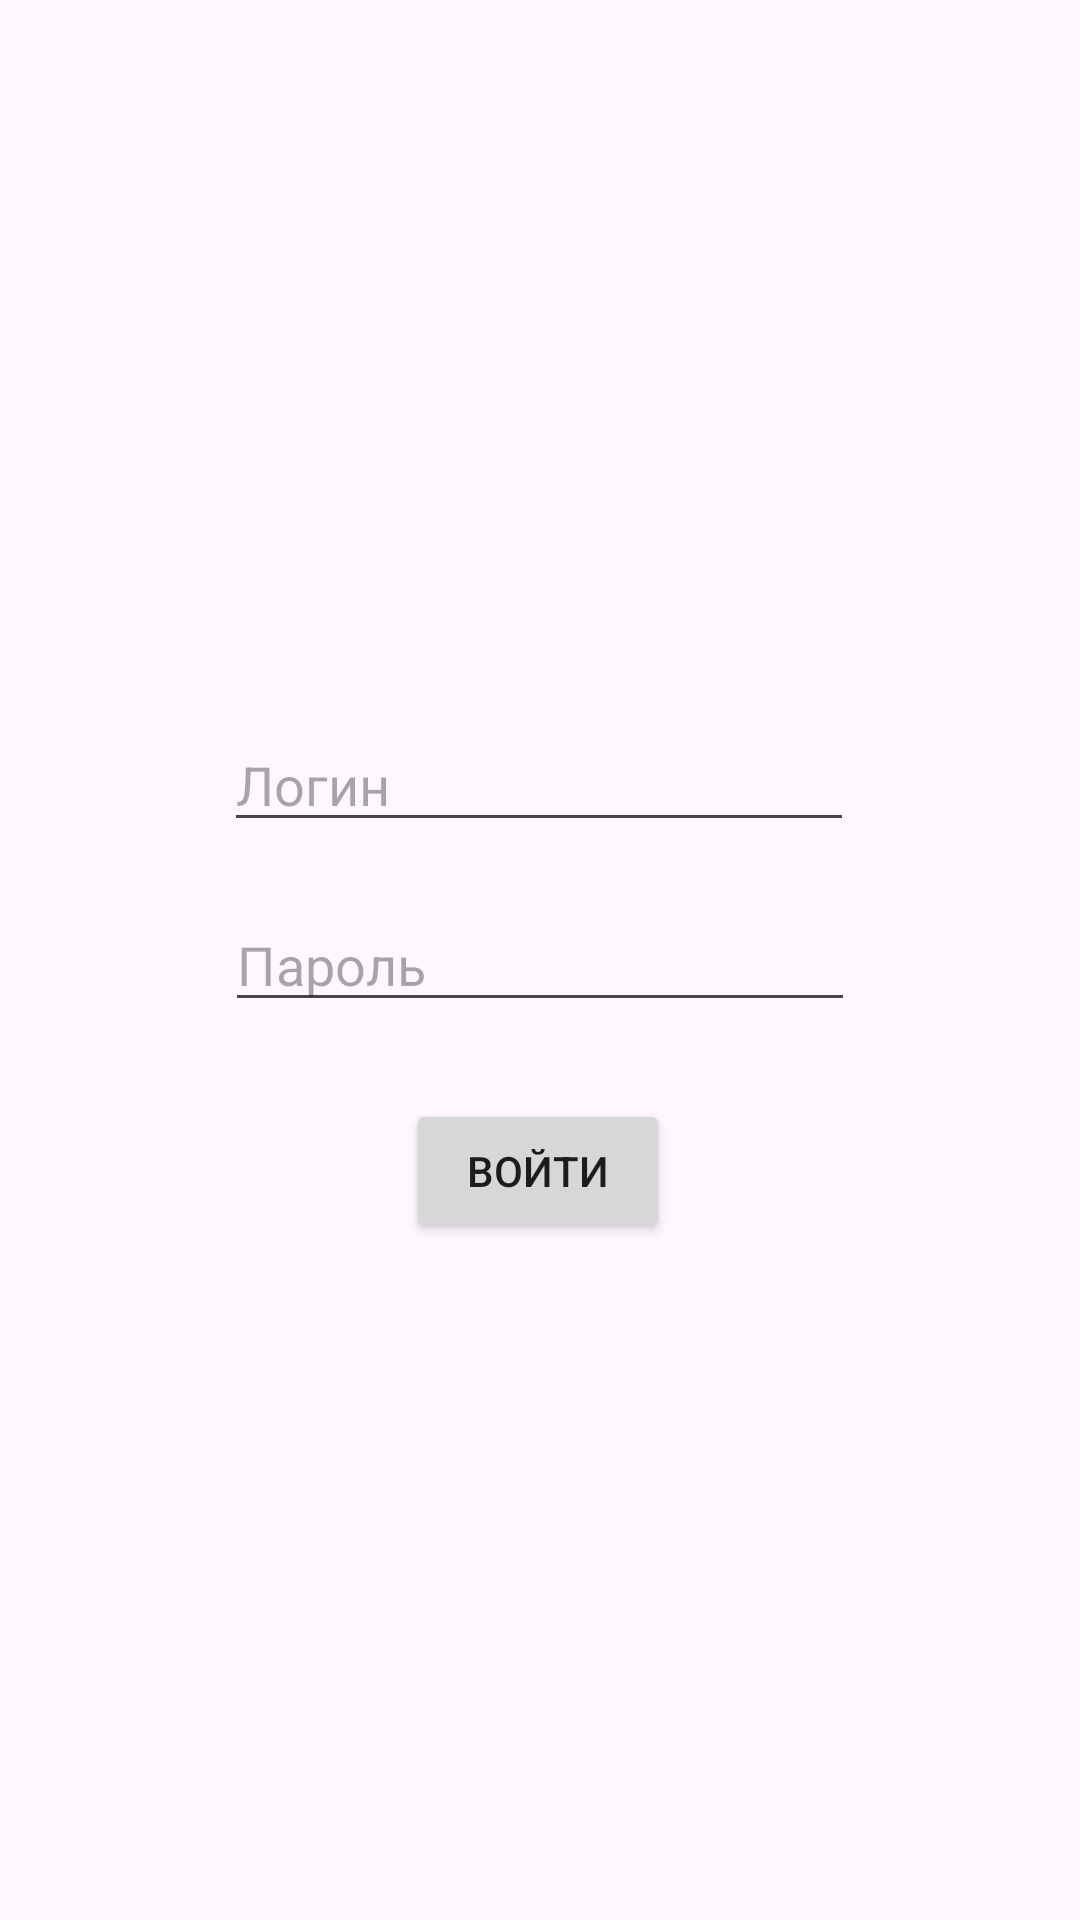

Here is an Android app screen rendered from its layout file. Give the layout XML and the strings, colors and styles it references.
<!-- AndroidManifest.xml: application theme Theme.Zayavki_mobile -->
<!-- res/layout/activity_main.xml -->
<?xml version="1.0" encoding="utf-8"?>
<androidx.constraintlayout.widget.ConstraintLayout xmlns:android="http://schemas.android.com/apk/res/android"
    xmlns:app="http://schemas.android.com/apk/res-auto"
    xmlns:tools="http://schemas.android.com/tools"
    android:id="@+id/main"
    android:layout_width="match_parent"
    android:layout_height="match_parent"
    tools:context=".MainActivity">

    <TextView
        android:id="@+id/textView"
        android:layout_width="wrap_content"
        android:layout_height="wrap_content"
        app:layout_constraintBottom_toBottomOf="parent"
        app:layout_constraintEnd_toEndOf="parent"
        app:layout_constraintHorizontal_bias="0.498"
        app:layout_constraintStart_toStartOf="parent"
        app:layout_constraintTop_toTopOf="parent"
        app:layout_constraintVertical_bias="0.287" />

    <EditText
        android:id="@+id/LoginText"
        android:layout_width="wrap_content"
        android:layout_height="wrap_content"
        android:ems="10"
        android:hint="Логин"
        android:inputType="text"
        app:layout_constraintBottom_toBottomOf="parent"
        app:layout_constraintEnd_toEndOf="parent"
        app:layout_constraintHorizontal_bias="0.497"
        app:layout_constraintStart_toStartOf="parent"
        app:layout_constraintTop_toTopOf="parent"
        app:layout_constraintVertical_bias="0.4" />

    <EditText
        android:id="@+id/PasswordText"
        android:layout_width="wrap_content"
        android:layout_height="wrap_content"
        android:ems="10"
        android:hint="Пароль"
        android:inputType="textPassword"
        app:layout_constraintBottom_toBottomOf="parent"
        app:layout_constraintEnd_toEndOf="parent"
        app:layout_constraintStart_toStartOf="parent"
        app:layout_constraintTop_toTopOf="parent" />

    <Button
        android:id="@+id/button"
        android:layout_width="wrap_content"
        android:layout_height="wrap_content"
        android:onClick="LogInClick"
        android:text="Войти"
        app:layout_constraintBottom_toBottomOf="parent"
        app:layout_constraintEnd_toEndOf="parent"
        app:layout_constraintHorizontal_bias="0.498"
        app:layout_constraintStart_toStartOf="parent"
        app:layout_constraintTop_toTopOf="parent"
        app:layout_constraintVertical_bias="0.619" />
</androidx.constraintlayout.widget.ConstraintLayout>
<!-- resources referenced by this layout -->
<resources>
  <style name="Theme.Zayavki_mobile" parent="Base.Theme.Zayavki_mobile" />
  <style name="Base.Theme.Zayavki_mobile" parent="Theme.Material3.DayNight.NoActionBar">
          
          
      </style>
</resources>
